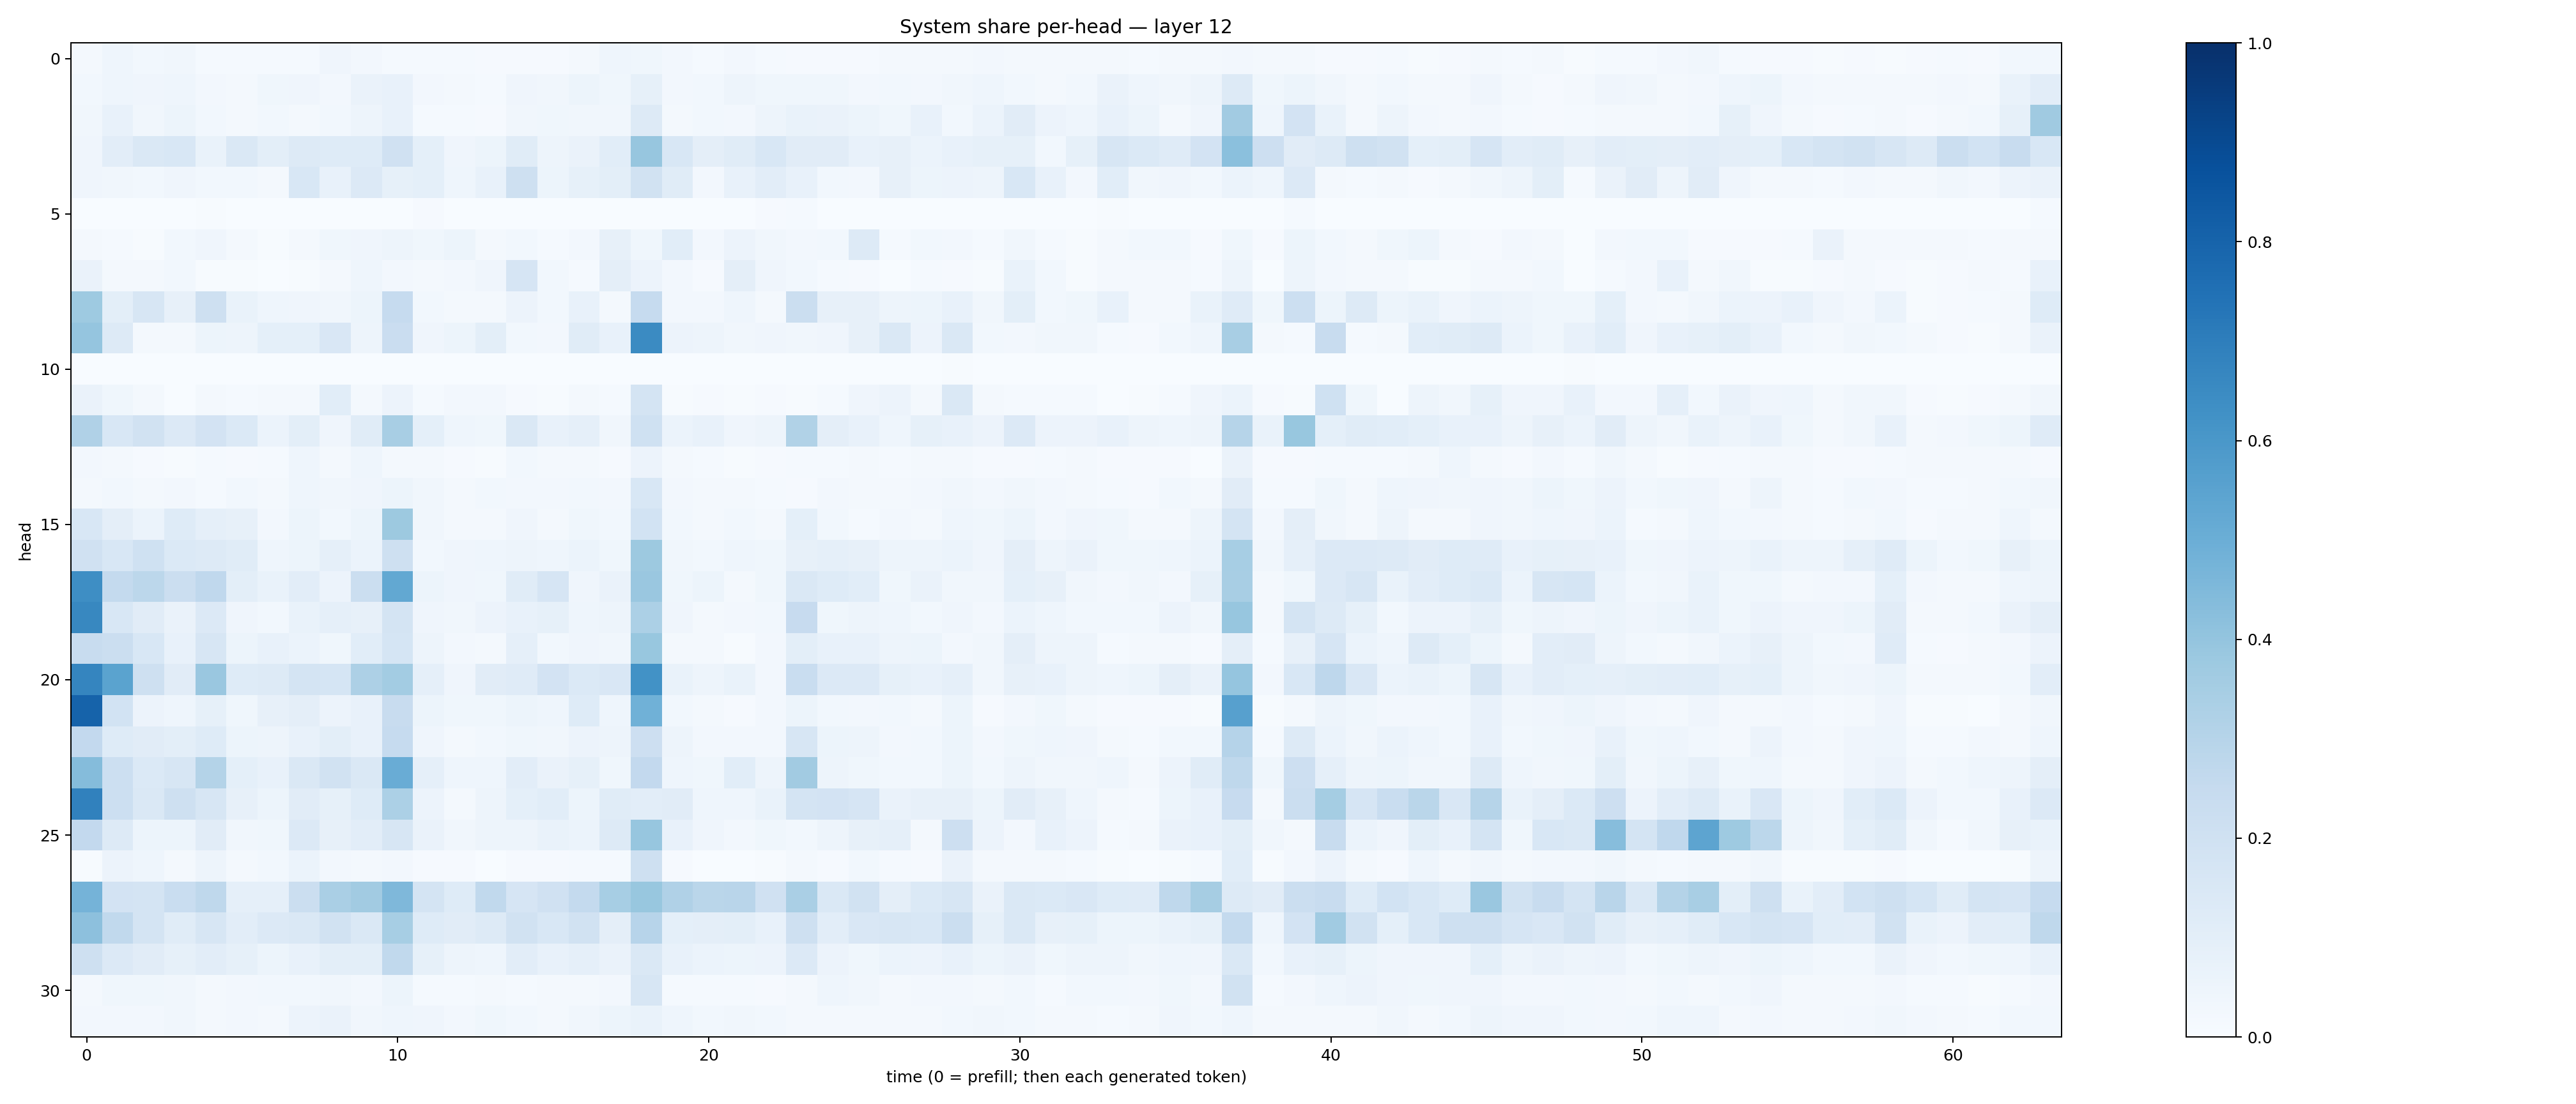

Source data for this figure (header and first rows):
0.016560908, 0.04660481, 0.028311161, 0.03379817, 0.013726352, 0.013964678, 0.015398548, 0.013739425, 0.041283023, 0.026119485, 0.0152292205, 0.0140394, 0.014664429, 0.010655771, 0.010055017, 0.00998272, 0.016004998, 0.04657435, 0.035458345, 0.026402215, 0.014912101, 0.02439358, 0.013652745, 0.011124472
0.02756, 0.04411, 0.04261, 0.04301, 0.02502, 0.02163, 0.03881, 0.04159, 0.02629, 0.06462, 0.07322, 0.02705, 0.01804, 0.01506, 0.04172, 0.03194, 0.0524, 0.03539, 0.08553, 0.0252, 0.03026, 0.04716, 0.03529, 0.03774
0.03181, 0.07059, 0.03229, 0.0546, 0.03006, 0.01732, 0.02866, 0.01612, 0.02752, 0.05002, 0.07219, 0.01315, 0.01187, 0.007991, 0.03426, 0.03648, 0.03139, 0.03177, 0.1296, 0.02292, 0.03054, 0.02556, 0.04841, 0.06821
0.03941, 0.104, 0.1437, 0.1562, 0.0698, 0.1479, 0.09839, 0.1323, 0.1244, 0.1222, 0.1974, 0.09191, 0.0404, 0.05379, 0.1163, 0.05006, 0.06612, 0.1088, 0.3921, 0.1548, 0.09493, 0.115, 0.1533, 0.1129
0.04248, 0.03453, 0.02961, 0.04087, 0.0302, 0.03022, 0.02292, 0.1559, 0.07091, 0.1335, 0.08276, 0.09199, 0.04669, 0.0736, 0.2098, 0.05147, 0.08281, 0.09991, 0.1891, 0.1164, 0.02718, 0.07532, 0.104, 0.07718
0.000347, 0.002803, 0.00165, 0.001693, 0.005842, 0.001395, 0.000199, 0.001283, 0.001169, 0.001623, 0.001216, 0.0108, 0.00102, 0.001068, 0.001355, 0.001063, 0.00345, 0.001296, 0.0005064, 0.003434, 0.0004802, 0.00363, 0.009472, 0.01384
0.01612, 0.01377, 0.006124, 0.02969, 0.03997, 0.01705, 0.005474, 0.0176, 0.03866, 0.04222, 0.04795, 0.03615, 0.05277, 0.01644, 0.02935, 0.01295, 0.02543, 0.07909, 0.03654, 0.1072, 0.02355, 0.05726, 0.0327, 0.02593
0.06387, 0.01916, 0.01565, 0.02873, 0.006485, 0.006324, 0.003805, 0.006777, 0.01624, 0.04427, 0.02575, 0.02134, 0.02604, 0.04053, 0.1641, 0.02889, 0.01277, 0.09675, 0.05839, 0.02397, 0.009793, 0.09643, 0.04116, 0.02903
0.3747, 0.09811, 0.1568, 0.08156, 0.2093, 0.07029, 0.04531, 0.03913, 0.03198, 0.05402, 0.2493, 0.02936, 0.01653, 0.0218, 0.05536, 0.03027, 0.078, 0.01761, 0.2465, 0.02728, 0.02546, 0.04343, 0.02028, 0.2222
0.3963, 0.1313, 0.02336, 0.01986, 0.0517, 0.05023, 0.09, 0.09001, 0.1507, 0.04688, 0.2282, 0.04136, 0.05353, 0.0979, 0.02949, 0.02648, 0.1143, 0.07452, 0.652, 0.0571, 0.04705, 0.03488, 0.04041, 0.03221
0.001328, 0.001651, 0.0005977, 0.000316, 0.0009877, 0.003306, 0.0006379, 0.002996, 0.001238, 0.001506, 0.000768, 0.002361, 0.0005338, 0.0003007, 0.0003709, 0.0003432, 0.000525, 0.0001459, 0.001288, 0.0001593, 6.5914035e-05, 0.0002345, 0.0001023, 0.0001927
0.0663, 0.03821, 0.02189, 0.002294, 0.01857, 0.01383, 0.02016, 0.02132, 0.1092, 0.01657, 0.05721, 0.01435, 0.0248, 0.02407, 0.009217, 0.006906, 0.02305, 0.01274, 0.1772, 0.004912, 0.01077, 0.004511, 0.01026, 0.006381
0.3169, 0.1544, 0.1884, 0.1362, 0.1803, 0.1385, 0.05973, 0.09892, 0.04103, 0.1159, 0.3416, 0.09348, 0.04407, 0.03891, 0.1422, 0.07332, 0.0884, 0.03383, 0.2015, 0.06049, 0.07064, 0.04093, 0.04959, 0.3136
0.02707, 0.02275, 0.00942, 0.007503, 0.01221, 0.01007, 0.01479, 0.04476, 0.0208, 0.04609, 0.0226, 0.02061, 0.01033, 0.006255, 0.02944, 0.02213, 0.02017, 0.009021, 0.05733, 0.01775, 0.01476, 0.00413, 0.01048, 0.01375
0.01781, 0.02873, 0.02033, 0.02714, 0.01428, 0.03108, 0.01628, 0.04442, 0.03392, 0.03909, 0.05387, 0.03238, 0.01998, 0.02933, 0.02448, 0.02396, 0.02973, 0.02463, 0.1555, 0.02444, 0.02227, 0.01848, 0.01526, 0.008464
0.1533, 0.09551, 0.06082, 0.1212, 0.08714, 0.08201, 0.02532, 0.05394, 0.02882, 0.05266, 0.3767, 0.03514, 0.019, 0.02092, 0.0408, 0.01832, 0.03605, 0.03004, 0.1837, 0.02889, 0.02175, 0.02917, 0.01765, 0.09021
0.1983, 0.1548, 0.1998, 0.1393, 0.1298, 0.1162, 0.04335, 0.05366, 0.08658, 0.05995, 0.2079, 0.03087, 0.04038, 0.04384, 0.05077, 0.04395, 0.06048, 0.03584, 0.3751, 0.03465, 0.02836, 0.0452, 0.03731, 0.08079
0.6393, 0.257, 0.2807, 0.2244, 0.2681, 0.1006, 0.07024, 0.1048, 0.0555, 0.226, 0.527, 0.05299, 0.04082, 0.03621, 0.1143, 0.1672, 0.04016, 0.06302, 0.3852, 0.03869, 0.05152, 0.01876, 0.03532, 0.1426
0.6604, 0.1548, 0.1123, 0.0651, 0.134, 0.04156, 0.03116, 0.06852, 0.08953, 0.07815, 0.1719, 0.04277, 0.03309, 0.05501, 0.07256, 0.08351, 0.04606, 0.04884, 0.3318, 0.04292, 0.01949, 0.02372, 0.02867, 0.2423
0.238, 0.2194, 0.154, 0.07037, 0.1583, 0.05345, 0.074, 0.06128, 0.03697, 0.1067, 0.1685, 0.04766, 0.02554, 0.01584, 0.08734, 0.03028, 0.04244, 0.03255, 0.3888, 0.0223, 0.02229, 0.005649, 0.02554, 0.09791
0.6711, 0.548, 0.2098, 0.1098, 0.3863, 0.122, 0.1269, 0.1761, 0.1683, 0.3252, 0.358, 0.08925, 0.04236, 0.1105, 0.1187, 0.1827, 0.1385, 0.1508, 0.6227, 0.06894, 0.04918, 0.06725, 0.02729, 0.234
0.8044, 0.1842, 0.05706, 0.04382, 0.08295, 0.03897, 0.07834, 0.09438, 0.05788, 0.07069, 0.2356, 0.05078, 0.03558, 0.03517, 0.05417, 0.04453, 0.1213, 0.04679, 0.4873, 0.03104, 0.02305, 0.009549, 0.02731, 0.05189
0.2591, 0.1224, 0.1121, 0.1008, 0.1248, 0.0533, 0.04979, 0.07433, 0.09867, 0.07627, 0.2488, 0.04126, 0.02295, 0.02825, 0.03696, 0.03199, 0.05733, 0.05027, 0.2134, 0.04799, 0.024, 0.02695, 0.02685, 0.1628
0.4339, 0.218, 0.1404, 0.1609, 0.3085, 0.09212, 0.07239, 0.1424, 0.1941, 0.1412, 0.5048, 0.08637, 0.04311, 0.0448, 0.1021, 0.06351, 0.0831, 0.03695, 0.2584, 0.0458, 0.03899, 0.109, 0.04896, 0.3609
0.684, 0.2168, 0.1468, 0.2077, 0.1568, 0.08041, 0.05126, 0.113, 0.08377, 0.1232, 0.3311, 0.05694, 0.02328, 0.04964, 0.09037, 0.1074, 0.05141, 0.1166, 0.1054, 0.1111, 0.04367, 0.04323, 0.06736, 0.1795
0.2615, 0.1324, 0.05353, 0.05389, 0.1132, 0.03265, 0.03682, 0.1356, 0.07853, 0.1039, 0.1604, 0.06391, 0.03125, 0.04932, 0.04954, 0.06995, 0.06244, 0.1259, 0.3912, 0.07599, 0.04089, 0.0258, 0.03534, 0.03062
0.005642, 0.05707, 0.0439, 0.02077, 0.04711, 0.01691, 0.02845, 0.06098, 0.02461, 0.01875, 0.02706, 0.008442, 0.01049, 0.003508, 0.008085, 0.01039, 0.01199, 0.01404, 0.2057, 0.008942, 0.003906, 0.003142, 0.004041, 0.01742
0.4749, 0.1829, 0.1782, 0.2334, 0.2723, 0.08956, 0.08803, 0.2222, 0.3386, 0.3633, 0.4502, 0.1797, 0.1226, 0.263, 0.1677, 0.1983, 0.2542, 0.3442, 0.3875, 0.3178, 0.2877, 0.2898, 0.1977, 0.3389
0.4149, 0.2622, 0.1774, 0.1163, 0.1619, 0.1037, 0.136, 0.1407, 0.1924, 0.1457, 0.3444, 0.1235, 0.1124, 0.1311, 0.1933, 0.1539, 0.1907, 0.09746, 0.2954, 0.09282, 0.0968, 0.09991, 0.0714, 0.2071
0.2069, 0.1335, 0.1133, 0.08395, 0.1053, 0.08325, 0.05278, 0.07301, 0.1005, 0.1005, 0.2623, 0.08422, 0.04692, 0.04641, 0.103, 0.07373, 0.08712, 0.06265, 0.1465, 0.0737, 0.06058, 0.05201, 0.05647, 0.1346
0.02099, 0.03556, 0.03799, 0.0316, 0.01951, 0.02412, 0.02995, 0.02856, 0.03324, 0.02534, 0.05113, 0.01333, 0.0151, 0.01736, 0.01554, 0.01755, 0.01682, 0.02567, 0.1572, 0.01239, 0.01187, 0.01459, 0.009075, 0.01808
0.02542, 0.02614, 0.02492, 0.03444, 0.01735, 0.02402, 0.01959, 0.0559, 0.06297, 0.03359, 0.04466, 0.0404, 0.02491, 0.03787, 0.02793, 0.02068, 0.03309, 0.05238, 0.07016, 0.04596, 0.02802, 0.03475, 0.02808, 0.01742
